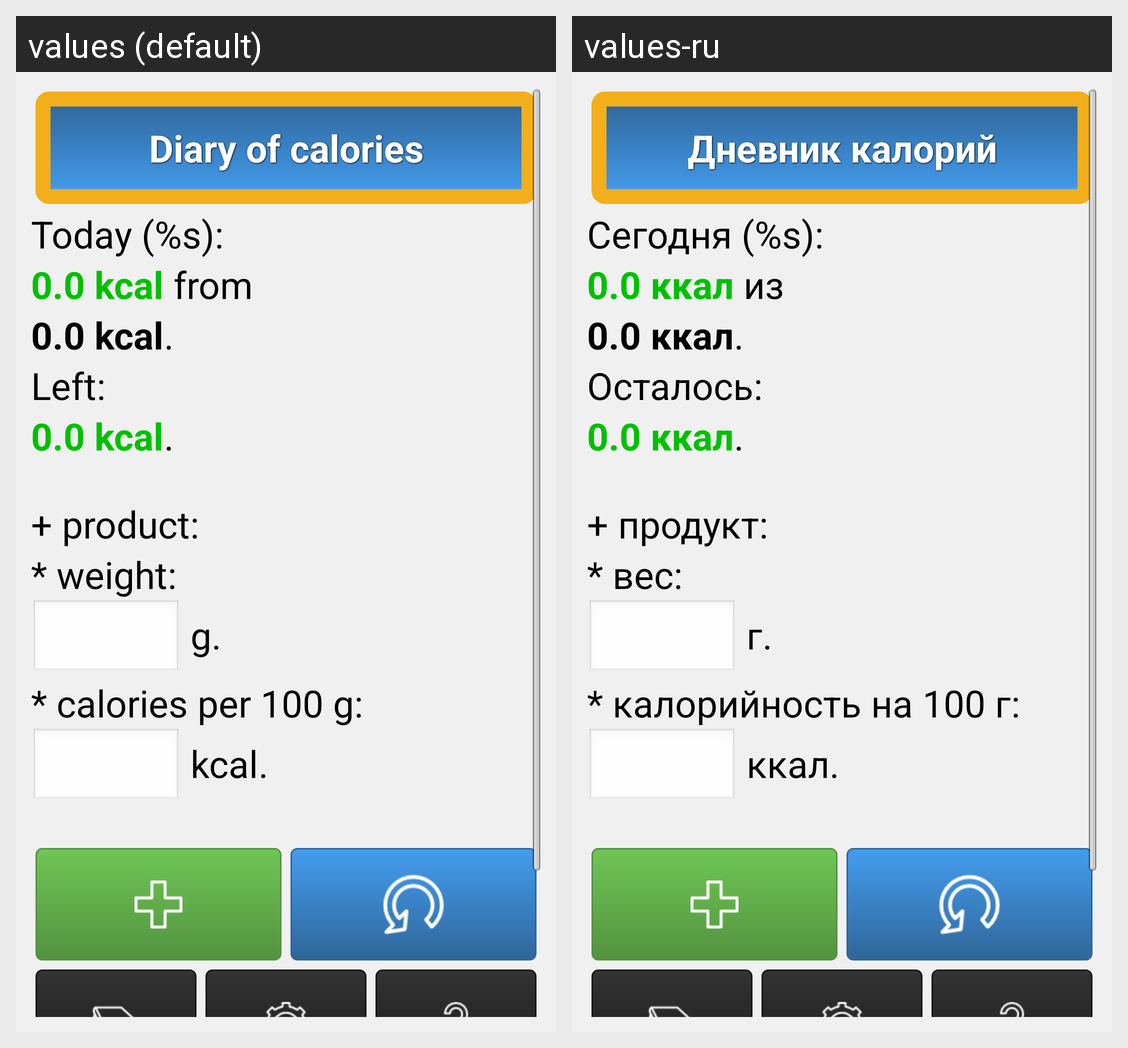

This grid shows one Android layout under two languages. Give, for every string resource on the screen, its name, the default text and each shown locale's text.
Android screen res/layout/main.xml rendered under 2 locales, left to right: values (default), values-ru. Device: Nexus 5 (rendered at 1080×1920; each locale shown at half size, 540×960, under a caption strip naming it); theme application_theme.
Strings drawn on this screen, with the default value and each locale's value (text and hints the layout hard-codes, and strings that could not be matched under every locale, appear in the picture but are not listed):

application_name
  values: Diary of calories
  values-ru: Дневник калорий

label1
  values: Today (%s):
  values-ru: Сегодня (%s):

zero
  values: 0.0
  values-ru: 0.0  [not translated; the default value is used]

kcal
  values:  kcal
  values-ru:  ккал

label2
  values:  from
  values-ru:  из

dot
  values: .
  values-ru: .  [not translated; the default value is used]

label3
  values: Left:
  values-ru: Осталось:

label5
  values: + product:
  values-ru: + продукт:

label6
  values: * weight:
  values-ru: * вес:

label7
  values:  g
  values-ru:  г

label8
  values: * calories per 100 g:
  values-ru: * калорийность на 100 г:
